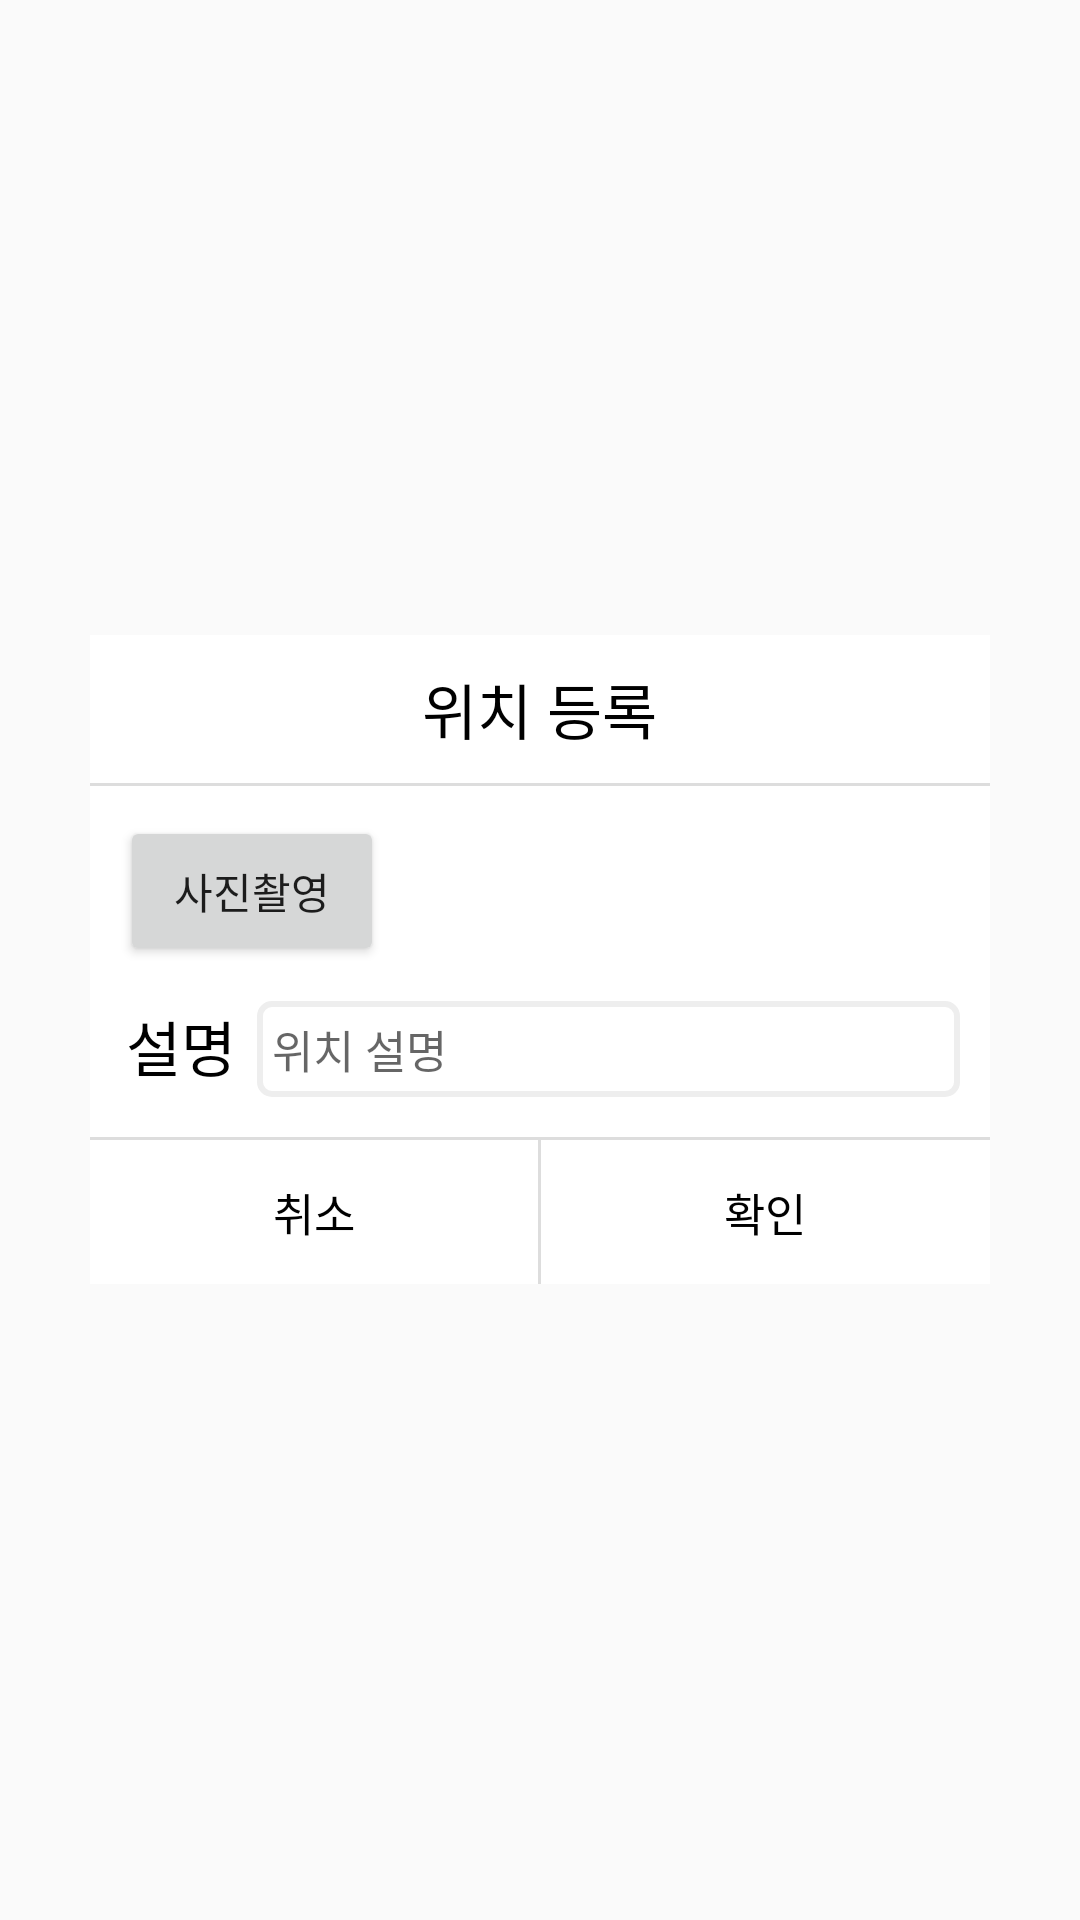

Produce the Android XML layout that renders to this screen, including the resource entries it uses.
<!-- AndroidManifest.xml: application theme Theme.Trashcan -->
<!-- res/layout/create_dialog.xml -->
<?xml version="1.0" encoding="utf-8"?>
<LinearLayout xmlns:android="http://schemas.android.com/apk/res/android"
    android:layout_width="match_parent"
    android:layout_height="match_parent"
    android:gravity="center"
    android:orientation="vertical">

    <LinearLayout
        android:layout_width="wrap_content"
        android:layout_height="wrap_content"
        android:background="@color/white"
        android:orientation="vertical">

        <LinearLayout
            android:layout_width="300dp"
            android:layout_height="wrap_content"
            android:gravity="center"
            android:orientation="vertical">

            <LinearLayout
                android:layout_width="match_parent"
                android:layout_height="wrap_content"
                android:gravity="center">

                <TextView
                    android:id="@+id/create_dialog_title"
                    android:layout_width="wrap_content"
                    android:layout_height="wrap_content"
                    android:layout_marginTop="10dp"
                    android:layout_marginBottom="10dp"
                    android:text="위치 등록"
                    android:textColor="#000000"
                    android:textSize="20dp" />
            </LinearLayout>
            <View
                android:layout_width="match_parent"
                android:layout_height="1dp"
                android:background="#DDDDDD"/>


            <LinearLayout
                android:layout_width="match_parent"
                android:layout_height="wrap_content"
                android:layout_marginTop="10dp"
                android:layout_marginLeft="10dp"
                android:layout_marginRight="10dp">

                <Button
                    android:id="@+id/pickCamera"
                    android:layout_width="wrap_content"
                    android:layout_height="50dp"
                    android:text="사진촬영" />
            </LinearLayout>

            <LinearLayout
                android:layout_width="match_parent"
                android:layout_height="wrap_content"
                android:layout_margin="10dp">

                <TextView
                    android:id="@+id/create_dialog_info2"
                    android:layout_width="wrap_content"
                    android:layout_height="wrap_content"
                    android:text="설명"
                    android:layout_margin="2dp"
                    android:textColor="#000000"
                    android:textSize="20dp" />

                <EditText
                    android:id="@+id/create_dialog_content"
                    android:layout_width="match_parent"
                    android:layout_height="wrap_content"
                    android:background="@drawable/edittext_rounded_corner_rectangle"
                    android:hint="위치 설명"
                    android:layout_marginBottom="5dp"
                    android:layout_marginLeft="5dp"
                    android:padding="5dp"
                    android:textColor="#000000"
                    android:textSize="15dp" />
            </LinearLayout>
        </LinearLayout>
        <View
            android:layout_width="match_parent"
            android:layout_height="1dp"
            android:background="#DDDDDD"/>

        <LinearLayout
            android:layout_width="300dp"
            android:layout_height="wrap_content"
            android:weightSum="100"
            android:orientation="horizontal">

            <Button
                android:id="@+id/create_dialog_Cancel"
                android:layout_width="0dp"
                android:layout_height="wrap_content"
                android:layout_weight="50"
                android:background="#00000000"
                android:text="취소"
                android:textSize="15dp"
                android:textColor="@color/black" />
            <View
                android:layout_width="1dp"
                android:layout_height="match_parent"
                android:background="#DDDDDD"/>

            <Button
                android:id="@+id/create_dialog_Confirm"
                android:layout_width="0dp"
                android:layout_height="wrap_content"
                android:layout_weight="50"
                android:background="#00000000"
                android:text="확인"
                android:textSize="15dp"
                android:textColor="@color/black" />

        </LinearLayout>
    </LinearLayout>
</LinearLayout>
<!-- resources referenced by this layout -->
<resources>
  <color name="black">#FF000000</color>
  <color name="white">#FFFFFFFF</color>
  <!-- drawable edittext_rounded_corner_rectangle (drawable) -->
  <?xml version="1.0" encoding="utf-8"?>
  <selector xmlns:android="http://schemas.android.com/apk/res/android">
  
      <item android:state_focused="true">
          <shape xmlns:android="http://schemas.android.com/apk/res/android"
              android:shape="rectangle">
              <stroke
                  android:width="1.5dp"
                  android:color="#6BC800" />
              <corners android:radius="4dp" />
              <solid
                  android:color="#FFFFFF" />
          </shape>
      </item>
  
      <item android:state_focused="false">
          <shape xmlns:android="http://schemas.android.com/apk/res/android"
              android:shape="rectangle">
              <stroke
                  android:width="2dp"
                  android:color="#EEEEEE" />
              <corners android:radius="4dp" />
              <solid
                  android:color="#FFFFFF" />
          </shape>
      </item>
  </selector>
  <style name="Theme.Trashcan" parent="Theme.AppCompat.Light.NoActionBar">
          
          <item name="colorPrimary">#2EB567</item>
          <item name="colorPrimaryVariant">#CCCCCC</item>
          <item name="colorOnPrimary">@color/white</item>
          
          <item name="colorSecondary">@color/teal_200</item>
          <item name="colorSecondaryVariant">@color/teal_700</item>
          <item name="colorOnSecondary">@color/black</item>
          
          <item name="android:statusBarColor" tools:targetApi="l">?attr/colorPrimaryVariant</item>
          
  
          <item name="windowActionBar">false</item>
          <item name="windowNoTitle">true</item>
  
      </style>
  <color name="teal_200">#FF03DAC5</color>
  <color name="teal_700">#FF018786</color>
</resources>
